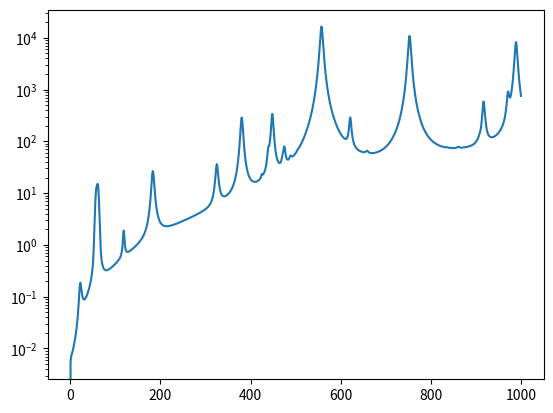

The matplotlib source for this figure:
import pandas as pd
import numpy as np

# Recommendation ITU-R P.676-13

TABLE1 = """50.474214
0.975
9.651
6.690
0.0
2.566
6.850
50.987745
2.529
8.653
7.170
0.0
2.246
6.800
51.503360
6.193
7.709
7.640
0.0
1.947
6.729
52.021429
14.320
6.819
8.110
0.0
1.667
6.640
52.542418
31.240
5.983
8.580
0.0
1.388
6.526
53.066934
64.290
5.201
9.060
0.0
1.349
6.206
53.595775
124.600
4.474
9.550
0.0
2.227
5.085
54.130025
227.300
3.800
9.960
0.0
3.170
3.750
54.671180
389.700
3.182
10.370
0.0
3.558
2.654
55.221384
627.100
2.618
10.890
0.0
2.560
2.952
55.783815
945.300
2.109
11.340
0.0
–1.172
6.135
56.264774
543.400
0.014
17.030
0.0
3.525
–0.978
56.363399
1331.800
1.654
11.890
0.0
–2.378
6.547
56.968211
1746.600
1.255
12.230
0.0
–3.545
6.451
57.612486
2120.100
0.910
12.620
0.0
–5.416
6.056
58.323877
2363.700
0.621
12.950
0.0
–1.932
0.436
58.446588
1442.100
0.083
14.910
0.0
6.768
–1.273
59.164204
2379.900
0.387
13.530
0.0
–6.561
2.309
59.590983
2090.700
0.207
14.080
0.0
6.957
–0.776
60.306056
2103.400
0.207
14.150
0.0
–6.395
0.699
60.434778
2438.000
0.386
13.390
0.0
6.342
–2.825
61.150562
2479.500
0.621
12.920
0.0
1.014
–0.584
61.800158
2275.900
0.910
12.630
0.0
5.014
–6.619
62.411220
1915.400
1.255
12.170
0.0
3.029
–6.759
62.486253
1503.000
0.083
15.130
0.0
–4.499
0.844
62.997984
1490.200
1.654
11.740
0.0
1.856
–6.675
63.568526
1078.000
2.108
11.340
0.0
0.658
–6.139
64.127775
728.700
2.617
10.880
0.0
–3.036
–2.895
64.678910
461.300
3.181
10.380
0.0
–3.968
–2.590
65.224078
274.000
3.800
9.960
0.0
–3.528
–3.680
65.764779
153.000
4.473
9.550
0.0
–2.548
–5.002
66.302096
80.400
5.200
9.060
0.0
–1.660
–6.091
66.836834
39.800
5.982
8.580
0.0
–1.680
–6.393
67.369601
18.560
6.818
8.110
0.0
–1.956
–6.475
67.900868
8.172
7.708
7.640
0.0
–2.216
–6.545
68.431006
3.397
8.652
7.170
0.0
–2.492
–6.600
68.960312
1.334
9.650
6.690
0.0
–2.773
-6.650
118.750334
940.300
0.010
16.640
0.0
-0.439
0.079
368.498246
67.400
0.048
16.400
0.0
0.000
0.000
424.763020
637.700
0.044
16.400
0.0
0.000
0.000
487.249273
237.400
0.049
16.000
0.0
0.000
0.000
715.392902
98.100
0.145
16.000
0.0
0.000
0.000
773.839490
572.300
0.141
16.200
0.0
0.000
0.000
834.145546
183.100
0.145
14.700
0.0
0.000
0.000""".replace("–","-")

TABLE2="""22.235080
.1079
2.144
26.38
.76
5.087
1.00
67.803960
.0011
8.732
28.58
.69
4.930
.82
119.995940
.0007
8.353
29.48
.70
4.780
.79
183.310087
2.273
.668
29.06
.77
5.022
.85
321.225630
.0470
6.179
24.04
.67
4.398
.54
325.152888
1.514
1.541
28.23
.64
4.893
.74
336.227764
.0010
9.825
26.93
.69
4.740
.61
380.197353
11.67
1.048
28.11
.54
5.063
.89
390.134508
.0045
7.347
21.52
.63
4.810
.55
437.346667
.0632
5.048
18.45
.60
4.230
.48
439.150807
.9098
3.595
20.07
.63
4.483
.52
443.018343
.1920
5.048
15.55
.60
5.083
.50
448.001085
10.41
1.405
25.64
.66
5.028
.67
470.888999
.3254
3.597
21.34
.66
4.506
.65
474.689092
1.260
2.379
23.20
.65
4.804
.64
488.490108
.2529
2.852
25.86
.69
5.201
.72
503.568532
.0372
6.731
16.12
.61
3.980
.43
504.482692
.0124
6.731
16.12
.61
4.010
.45
547.676440
.9785
.158
26.00
.70
4.500
1.00
552.020960
.1840
.158
26.00
.70
4.500
1.00
556.935985
497.0
.159
30.86
.69
4.552
1.00
620.700807
5.015
2.391
24.38
.71
4.856
.68
645.766085
.0067
8.633
18.00
.60
4.000
.50
658.005280
.2732
7.816
32.10
.69
4.140
1.00
752.033113
243.4
.396
30.86
.68
4.352
.84
841.051732
.0134
8.177
15.90
.33
5.760
.45
859.965698
.1325
8.055
30.60
.68
4.090
.84
899.303175
.0547
7.914
29.85
.68
4.530
.90
902.611085
.0386
8.429
28.65
.70
5.100
.95
906.205957
.1836
5.110
24.08
.70
4.700
.53
916.171582
8.400
1.441
26.73
.70
5.150
.78
923.112692
.0079
10.293
29.00
.70
5.000
.80
970.315022
9.009
1.919
25.50
.64
4.940
.67
987.926764
134.6
.257
29.85
.68
4.550
.90
1780.0
17506.
.952
196.3
2.00
24.15
5.00""".replace("–","-")

table1_df = pd.DataFrame(np.array([float(f) if len(f)>0 else 0 for f in TABLE1.split('\n')]).reshape(-1,7), columns=["f0","a1","a2","a3","a4","a5","a6"] )
table2_df = pd.DataFrame(np.array([float(f) if len(f)>0 else 0 for f in TABLE2.split('\n')]).reshape(-1,7), columns=["f0","b1","b2","b3","b4","b5","b6"] )

def environments_ITU_R_P_835( H=None , Z=None ):
    HtoZ = lambda h : 6356.766*h/(6356.766-h)
    ZtoH = lambda z : 6356.766*z/(6356.766+z)

    if H is None and Z is None :
        print("MUST SPECIFY A ALTITUDE HEIGHT TYPE (GEOPOTENTIAL OR GEOMETRIC)")
        exit(1)

    if H is None :
        H = ZtoH(Z)
    if Z is None :
        Z = HtoZ(H)

    a = [95.571899,-4.011801,6.424731*10**(-2),-4.789606*10**(-4),1.340543*10**(-6)]

    if True : # geopotential height 𝐻
        if H<=11 :
            T = 288.15-6.5*H
            p = 1013.25*( 288.15/(288.15-6.5*H) )**(-34.1632/6.5)
        elif H>11 and H<=20 :
            T = 216.65
            p = 226.3226*np.exp(-34.1632*(H-11)/216.65)
        elif H>20 and H<=32 :
            T = 216.65 + H - 20
            p = 54.74980*( 216.65/(216.65+(H-20)) )**(34.1632)
        elif H>32 and H<=47 :
            T = 228.65 + 2.8 *( H - 32 )
            p = 8.680422*( 228.65/( 228.65 + 2.8*(H-32)) )**(34.1632/2.8)
        elif H>47 and H<=51 :
            T = 270.65
            p = 1.109106*np.exp(-34.1632*(H-47)/270.65)
        elif H>51 and H<=71 :
            T = 270.65 - 2.8*( H - 51 )
            p = 0.6694167 * ( 270.65/(270.65-2.8*(H-51)) )**(-34.1632/2.8)
        elif H>71 and H<=84.852 :
            T = 214.65 - 2.0*( H - 71 )
            p = 0.03956649 * ( 214.65/(214.65-2.0*(H-71)) )**(-34.1632/2.0)
        else :
            if True : # geometric height
                p = np.sum([ ai*Z**i for (ai,i) in zip(a,range(len(a))) ])
                if Z>=86 and Z<91:
                    T = 186.8673 
                elif Z>=91 and Z<100:
                    T = 263.1905 - 76.3232*( 1 - ((Z-91)/19.9429)**2 )**0.5
                else :
                    print("ERROR")
    theta = 300/T

    water_vapor_density = 7.5 * np.exp(-Z*0.5)
    e = water_vapor_density * T / 216.7

    environment = [p,e,T,theta]
    return ( environment )

def linestrength_S(	type = "oxygen",
			p = 1 , e = 1, T = 300,
                        data = {"oxygen":table1_df , "water":table2_df} ) :
    """
p : dry air pressure (hPa)
e : water vapour partial pressure (hPa) (total barometric pressure, ptot = p + e)
T : temperature (K).
theta = 300/T
    """
    theta = 300/T
    S     = []
    df = data[type]
    if "oxygen" in type :
        f0 = df.loc[:,"f0"]
        a1 = df.loc[:,"a1"]
        a2 = df.loc[:,"a2"]
        S  = a1*10**(-7)*p*theta**3*np.exp(a2*(1-theta))
    if "water" in type :
        f0 = df.loc[:,"f0"]
        b1 = df.loc[:,"b1"]
        b2 = df.loc[:,"b2"]
        S  = b1*10**(-1)*e*theta**3.5*np.exp(b2*(1-theta))
    return S

def lineshape_F( freq,	type = "oxygen" ,
			p = 1 , e = 1, T = 300 , 
                        data = {"oxygen":table1_df , "water":table2_df}) :
    """
p : dry air pressure (hPa)
e : water vapour partial pressure (hPa) (total barometric pressure, ptot = p + e)
T : temperature (K).
theta = 300/T
    """
    theta = 300/T
    S     = []
    df    = data[type]
    if "oxygen" in type :
        fi = df.loc[:,"f0"]
        a3 = df.loc[:,"a3"]
        a4 = df.loc[:,"a4"]
        a5 = df.loc[:,"a5"]
        a6 = df.loc[:,"a6"]
        df = a3*10**(-4)*(p*theta**(0.8-a4) + 1.1*e*theta)
        df = np.sqrt( df**2 + 2.25*10**(-6) )
        delta = (a5+a6*theta)*10**(-4)*( p + e )*theta**0.8

    if "water" in type :
        fi = df.loc[:,"f0"]
        b3 = df.loc[:,"b3"]
        b4 = df.loc[:,"b4"]
        b5 = df.loc[:,"b5"]
        b6 = df.loc[:,"b6"]
        df = b3*10**(-4)*(p*theta**b4 + b5*e*theta**b6)
        df = 0.535*df + np.sqrt( 0.217*df**2 + 2.1316*10**(-12)*fi**2/theta )
        delta = 0
    f = freq
    F = f/fi * ( (df-delta*(fi-f))/((fi-f)**2+df**2) + (df-delta*(fi+f))/((fi+f)**2+df**2) )
    return(F)


def ND(freq,p,e,T) :
    """
p : dry air pressure (hPa)
e : water vapour partial pressure (hPa) (total barometric pressure, ptot = p + e)
T : temperature (K).
theta = 300/T
d : width paramater for Debye spectrum
    """
    f     = freq
    theta = 300/T
    d     = 5.6*10**(-4)*( p + e )*theta**0.8
    ND    = freq * p * theta **2 * (6.14*10**(-5)/(d*(1+(f/d)**2) + 1.4*10**(-12)*p*theta**1.5)/(1+1.9*10**(-5)*f**1.5) )
    return ( ND )

def NbisN(freq,p,e,T) :
    # ND( f ) is the dry continuum due to pressure-induced nitrogen absorption
    nd = ND(freq,p,e,T)
    return( nd )

def NbisO(freq,p,e,T, bNitrogen=True ) :
    # Oxygen vapour peaks
    # Sum_i,oxygen Si * Fi
    # S is the strength of the oxygen line
    # F is the lineshape of the oxygen line
    # ND( f ) is the dry continuum due to pressure-induced nitrogen absorption
    #    often added here by convention
    S = linestrength_S("oxygen",p,e,T)
    F = lineshape_F(freq,"oxygen",p,e,T)
    NbO = np.dot(S,F) + ND(freq,p,e,T) if bNitrogen else 0 
    return( NbO )

def NbisWater(freq,p,e,T) :
    # Water vapour peaks
    # Sum_i,h2o Si * Fi
    # S is the strength of the water line
    # F is the lineshape of the water line
    #
    S = linestrength_S("water",p,e,T)
    F = lineshape_F(freq,"water",p,e,T)
    return( np.dot(S,F) )

def gasattenuation(freq,p,e,T) :
    gamma = 0.1820 * freq * ( NbisO(freq,p,e,T) + NbisWater(freq,p,e,T) )    
    return ( gamma )

if __name__=='__main__' :
    print("GAS")
    print( table1_df )
    print( table2_df )
    env = environments_ITU_R_P_835( Z=0.1 ) # 10 km
    p   = env[0]
    e   = env[1]
    T   = env[2]
    freqs = [f for f in range(1000)]
    att = []
    for f in freqs :
        att.append( gasattenuation(f,p,e,T) )

    import matplotlib.pyplot as plt
    plt.semilogy(freqs,att)
    plt.show()

    if False :
        # PLOT THE ENVIRONMENT AT DIFFERENT HEIGHTS IN KM
        Z = [h for h in range(0,100)]
        T,P = [],[]
        for z in Z :
            env = environments_ITU_R_P_835( Z=z )
            T.append(env[2])
            P.append(env[0])
        import matplotlib.pyplot as plt
        plt.semilogx(P,Z)
        plt.show()
